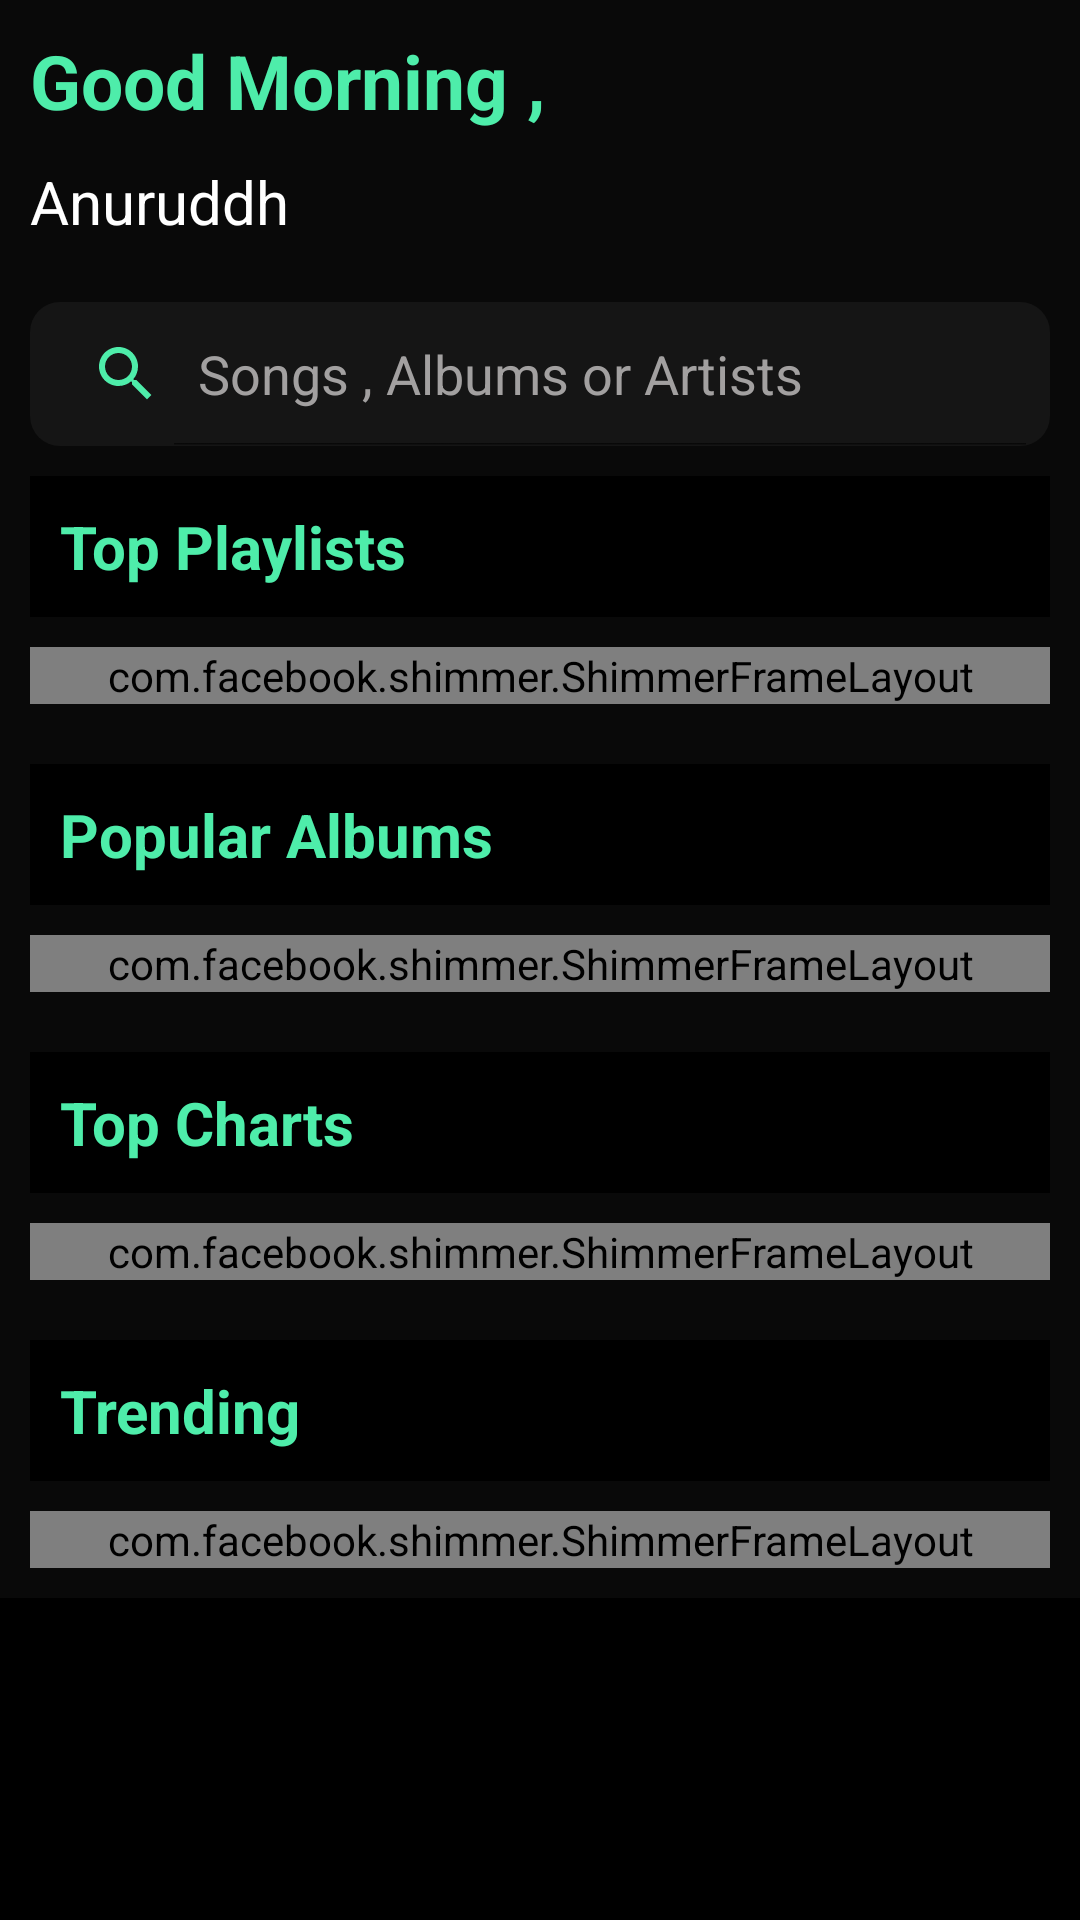

Layout XML and referenced resources for this Android screen:
<!-- AndroidManifest.xml: application theme Theme.ClimphMusic -->
<!-- res/layout/fragment_home.xml -->
<?xml version="1.0" encoding="utf-8"?>
<FrameLayout xmlns:android="http://schemas.android.com/apk/res/android"
    xmlns:tools="http://schemas.android.com/tools"
    xmlns:app="http://schemas.android.com/apk/res-auto"
    android:layout_width="match_parent"
    android:layout_height="match_parent"
    tools:ignore="MissingDefaultResource"
    tools:context=".Fragments.HomeFragment">

<ScrollView
    android:layout_width="match_parent"
    android:layout_height="match_parent"
    android:orientation="vertical"
    android:background="@color/black"
    >

    <LinearLayout
        android:layout_width="match_parent"
        android:layout_height="match_parent"
        android:orientation="vertical"
        android:background="#090909"
        >

        <TextView
            android:layout_width="wrap_content"
            android:layout_height="wrap_content"
            android:layout_gravity="center"
            android:layout_marginTop="10dp"
            android:text="Climph Music"
            android:textColor="@color/white"
            android:textSize="30sp"
            android:textStyle="bold"
            android:visibility="gone" />

        <TextView
            android:id="@+id/greet"
            android:layout_width="wrap_content"
            android:layout_height="wrap_content"
            android:text="Good Morning ,"
            android:textColor="@color/green_light"
            android:textSize="25sp"
            android:textStyle="bold"
            android:layout_marginLeft="10dp"
            android:layout_marginTop="10dp"
            />

        <TextView
            android:layout_width="wrap_content"
            android:layout_height="wrap_content"
            android:text="Anuruddh"
            android:textColor="@color/white"
            android:textSize="20sp"
            android:layout_marginLeft="10dp"
            android:layout_marginTop="10dp"
            />

        <SearchView
            android:id="@+id/search_all"
            android:layout_width="match_parent"
            android:layout_height="wrap_content"
            android:theme="@style/Theme.ClimphMusic.SearchView"
            android:background="@drawable/search_round"
            android:queryHint="Songs , Albums or Artists"
            android:layout_marginLeft="10dp"
            android:layout_marginRight="10dp"
            android:layout_marginTop="20dp"
            android:iconifiedByDefault="false"
            android:clickable="true"
            android:searchIcon="@drawable/ic_search"
            android:focusable="true" />

        <TextView
            android:id="@+id/idTVPlayListHeading"
            android:layout_width="match_parent"
            android:layout_height="wrap_content"
            android:layout_marginStart="10dp"
            android:layout_marginTop="10dp"
            android:layout_marginEnd="10dp"
            android:background="@color/black"
            android:padding="10dp"
            android:text="Top Playlists"
            android:textColor="@color/green_light"
            android:textSize="20sp"
            android:textStyle="bold" />

        <com.facebook.shimmer.ShimmerFrameLayout
            android:layout_width="match_parent"
            android:layout_height="wrap_content"
            android:id="@+id/shimmer_playlist"
            android:layout_margin="10dp"
            >
            <LinearLayout
                android:layout_width="match_parent"
                android:layout_height="wrap_content"
                android:orientation="horizontal"
                >
                <include layout="@layout/album_shimmer_layout"/>
                <include layout="@layout/album_shimmer_layout"/>
                <include layout="@layout/album_shimmer_layout"/>
                <include layout="@layout/album_shimmer_layout"/>

            </LinearLayout>

        </com.facebook.shimmer.ShimmerFrameLayout>

        <androidx.recyclerview.widget.RecyclerView
            android:id="@+id/idRVPlayLists"
            android:layout_width="match_parent"
            android:layout_height="wrap_content"
            android:layout_margin="10dp"
            android:orientation="horizontal"
            android:layout_gravity="center"
            android:visibility="gone"
            app:layoutManager="androidx.recyclerview.widget.LinearLayoutManager"
            android:padding="4dp"
            tools:listitem="@layout/album_rv_modal" />

        <TextView
            android:id="@+id/idTVPopularHeading"
            android:layout_width="match_parent"
            android:layout_height="wrap_content"
            android:layout_marginStart="10dp"
            android:layout_marginEnd="10dp"
            android:padding="10dp"
            android:background="@color/black"
            android:text="Popular Albums"
            android:textColor="@color/green_light"
            android:layout_marginTop="10dp"
            android:textSize="20sp"
            android:textStyle="bold" />

        <com.facebook.shimmer.ShimmerFrameLayout
            android:layout_width="match_parent"
            android:layout_height="wrap_content"
            android:id="@+id/shimmer_album"
            android:layout_margin="10dp"
            >
            <LinearLayout
                android:layout_width="match_parent"
                android:layout_height="wrap_content"
                android:orientation="horizontal"
                >
                <include layout="@layout/album_shimmer_layout"/>
                <include layout="@layout/album_shimmer_layout"/>
                <include layout="@layout/album_shimmer_layout"/>
                <include layout="@layout/album_shimmer_layout"/>

            </LinearLayout>

        </com.facebook.shimmer.ShimmerFrameLayout>


        
        <androidx.recyclerview.widget.RecyclerView
            android:id="@+id/idRVPopularAlbums"
            android:layout_width="match_parent"
            android:layout_height="wrap_content"
            android:layout_margin="10dp"
            android:orientation="horizontal"
            android:visibility="gone"
            android:layout_gravity="center"
            app:layoutManager="androidx.recyclerview.widget.LinearLayoutManager"
            android:padding="4dp"
            tools:listitem="@layout/album_rv_modal" />

        <TextView
            android:id="@+id/idTVTopChartHeading"
            android:layout_width="match_parent"
            android:layout_height="wrap_content"
            android:layout_marginStart="10dp"
            android:layout_marginEnd="10dp"
            android:padding="10dp"
            android:background="@color/black"
            android:text="Top Charts"
            android:textColor="@color/green_light"
            android:layout_marginTop="10dp"
            android:textSize="20sp"
            android:textStyle="bold" />

        <com.facebook.shimmer.ShimmerFrameLayout
            android:layout_width="match_parent"
            android:layout_height="wrap_content"
            android:id="@+id/shimmer_charts"
            android:layout_margin="10dp"

            >
            <LinearLayout
                android:layout_width="match_parent"
                android:layout_height="wrap_content"
                android:orientation="horizontal"
                >
                <include layout="@layout/album_shimmer_layout"/>
                <include layout="@layout/album_shimmer_layout"/>
                <include layout="@layout/album_shimmer_layout"/>
                <include layout="@layout/album_shimmer_layout"/>

            </LinearLayout>

        </com.facebook.shimmer.ShimmerFrameLayout>


        <androidx.recyclerview.widget.RecyclerView
            android:id="@+id/idRVTopCharts"
            android:layout_width="match_parent"
            android:layout_height="wrap_content"
            android:layout_margin="10dp"
            android:orientation="horizontal"
            android:layout_gravity="center"
            android:visibility="gone"
            app:layoutManager="androidx.recyclerview.widget.LinearLayoutManager"
            android:padding="4dp"
            tools:listitem="@layout/album_rv_modal" />

        <TextView
            android:id="@+id/idTVTrendingHeading"
            android:layout_width="match_parent"
            android:layout_height="wrap_content"
            android:layout_marginStart="10dp"
            android:layout_marginTop="10dp"
            android:layout_marginEnd="10dp"
            android:background="@color/black"
            android:padding="10dp"
            android:text="Trending"
            android:textColor="@color/green_light"
            android:textSize="20sp"
            android:textStyle="bold" />

        <com.facebook.shimmer.ShimmerFrameLayout
            android:layout_width="match_parent"
            android:layout_height="wrap_content"
            android:id="@+id/shimmer_trending"
            android:layout_margin="10dp"
            >
            <LinearLayout
                android:layout_width="match_parent"
                android:layout_height="wrap_content"
                android:orientation="horizontal"
                >
                <include layout="@layout/album_shimmer_layout"/>
                <include layout="@layout/album_shimmer_layout"/>
                <include layout="@layout/album_shimmer_layout"/>
                <include layout="@layout/album_shimmer_layout"/>

            </LinearLayout>

        </com.facebook.shimmer.ShimmerFrameLayout>


        <androidx.recyclerview.widget.RecyclerView
            android:id="@+id/idRVTrendingAlbums"
            android:layout_width="match_parent"
            android:layout_height="wrap_content"
            android:layout_margin="10dp"
            android:orientation="horizontal"
            android:layout_gravity="center"
            android:visibility="gone"
            app:layoutManager="androidx.recyclerview.widget.LinearLayoutManager"
            android:padding="4dp"
            tools:listitem="@layout/album_rv_modal" />




    </LinearLayout>

</ScrollView>

</FrameLayout>
<!-- res/layout/album_shimmer_layout.xml (included above) -->
<?xml version="1.0" encoding="utf-8"?>
<LinearLayout xmlns:android="http://schemas.android.com/apk/res/android"
    xmlns:app="http://schemas.android.com/apk/res-auto"
    android:orientation="vertical"
    android:layout_margin="5dp"
    android:background="@drawable/album_round"
    android:layout_width="150dp"
    android:layout_height="200dp">

    <androidx.cardview.widget.CardView
        android:layout_width="match_parent"
        android:layout_height="150dp"
        android:elevation="10dp"
        app:cardCornerRadius="5dp"
        app:cardBackgroundColor="@color/shimmer_color"
        >
        <ImageView
            android:id="@+id/albumRVImage"
            android:layout_width="match_parent"
            android:layout_height="match_parent"
            android:layout_gravity="center"
            />
    </androidx.cardview.widget.CardView>


    <TextView
        android:id="@+id/albumRVName"
        android:layout_width="match_parent"
        android:layout_height="wrap_content"
        android:background="@color/shimmer_color"
        android:textColor="@color/white"
        android:gravity="center"
        android:padding="5dp"
        android:layout_marginTop="3dp"
        />

    <TextView
        android:id="@+id/albumRVArtist"
        android:layout_width="match_parent"
        android:layout_height="wrap_content"
        android:background="@color/shimmer_color"
        android:textColor="@color/white"
        android:gravity="center"
        android:layout_marginTop="3dp"
        />

</LinearLayout>
<!-- res/layout/album_rv_modal.xml (included above) -->
<?xml version="1.0" encoding="utf-8"?>
<LinearLayout xmlns:android="http://schemas.android.com/apk/res/android"
    xmlns:app="http://schemas.android.com/apk/res-auto"
    android:orientation="vertical"
    android:layout_margin="5dp"
    android:background="@drawable/album_round"
    android:layout_width="150dp"
    android:layout_height="200dp">

    <androidx.cardview.widget.CardView
        android:layout_width="match_parent"
        android:layout_height="150dp"
        app:cardCornerRadius="20dp"
        android:elevation="10dp"
        >
        <ImageView
            android:id="@+id/albumRVImage"
            android:layout_width="match_parent"
            android:layout_height="match_parent"
            android:src="@mipmap/ic_launcher"
            android:layout_gravity="center"
            />
    </androidx.cardview.widget.CardView>


    <TextView
        android:id="@+id/albumRVName"
        android:layout_width="match_parent"
        android:layout_height="wrap_content"
        android:text="Naino ne bandhi"
        android:textColor="@color/white"
        android:gravity="center"
        android:padding="5dp"
        />

    <TextView
        android:id="@+id/albumRVArtist"
        android:layout_width="match_parent"
        android:layout_height="wrap_content"
        android:text="Arjun"
        android:textColor="@color/white"
        android:gravity="center"
        />

</LinearLayout>
<!-- resources referenced by this layout -->
<resources>
  <color name="black">#FF000000</color>
  <color name="green_light">#4EEDAA</color>
  <color name="shimmer_color">#7B7B7B</color>
  <color name="white">#FFFFFFFF</color>
  <!-- drawable album_round (drawable) -->
  <?xml version="1.0" encoding="utf-8"?>
  <shape xmlns:android="http://schemas.android.com/apk/res/android">
  <solid
      android:color="@color/black"
      />
  
      <corners
          android:radius="20dp"
          />
  </shape>
  <!-- drawable ic_search (drawable) -->
  <vector android:height="24dp" android:tint="#4EEDAA"
      android:viewportHeight="24" android:viewportWidth="24"
      android:width="24dp" xmlns:android="http://schemas.android.com/apk/res/android">
      <path android:fillColor="@android:color/white" android:pathData="M15.5,14h-0.79l-0.28,-0.27C15.41,12.59 16,11.11 16,9.5 16,5.91 13.09,3 9.5,3S3,5.91 3,9.5 5.91,16 9.5,16c1.61,0 3.09,-0.59 4.23,-1.57l0.27,0.28v0.79l5,4.99L20.49,19l-4.99,-5zM9.5,14C7.01,14 5,11.99 5,9.5S7.01,5 9.5,5 14,7.01 14,9.5 11.99,14 9.5,14z"/>
  </vector>
  <!-- drawable search_round (drawable) -->
  <?xml version="1.0" encoding="utf-8"?>
  <shape xmlns:android="http://schemas.android.com/apk/res/android">
  <solid
      android:color="#151515"
      />
      <corners
          android:radius="10dp"
          />
  </shape>
  <style name="Theme.ClimphMusic.SearchView" parent="">
          <item name="editTextColor">#E7E3E3</item>
          <item name="android:textColorHint">#A2A0A0</item>
          <item name="android:textColor">@color/white</item>
  
      </style>
  <style name="Theme.ClimphMusic" parent="Theme.MaterialComponents.DayNight.DarkActionBar">
          
          <item name="colorPrimary">@color/purple_500</item>
          <item name="colorPrimaryVariant">@color/purple_700</item>
          <item name="colorOnPrimary">@color/white</item>
          
          <item name="colorSecondary">@color/teal_200</item>
          <item name="colorSecondaryVariant">@color/teal_700</item>
          <item name="colorOnSecondary">@color/black</item>
          <item name="colorPrimaryDark">@color/black</item>
          
          <item name="android:statusBarColor">@color/black</item>
          
      </style>
  <color name="purple_500">#FF6200EE</color>
  <color name="purple_700">#FF3700B3</color>
  <color name="teal_200">#FF03DAC5</color>
  <color name="teal_700">#FF018786</color>
</resources>
